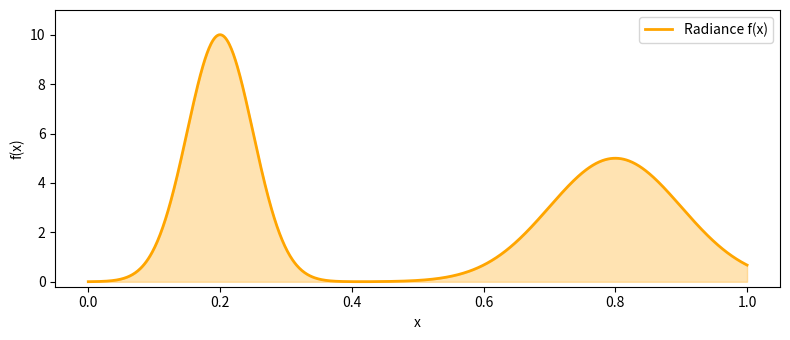

This figure's Python source:
import numpy as np
import matplotlib.pyplot as plt

x = np.linspace(0, 1, 1000)


def radiance_f(x):
    g1 = 10 * np.exp(-((x - 0.2) ** 2) / (2 * 0.05**2))
    g2 = 5 * np.exp(-((x - 0.8) ** 2) / (2 * 0.1**2))
    return g1 + g2


y = radiance_f(x)

fig, ax = plt.subplots(figsize=(8, 3.5))

ax.plot(x, y, color="orange", linewidth=2, label="Radiance f(x)")

ax.fill_between(x, y, color="orange", alpha=0.3)

ax.set_xlim(-0.05, 1.05)
ax.set_ylim(-0.2, 11)
ax.set_xlabel("x")
ax.set_ylabel("f(x)")
ax.legend(frameon=True, loc="upper right")
ax.grid(False)

plt.tight_layout()
plt.show()
